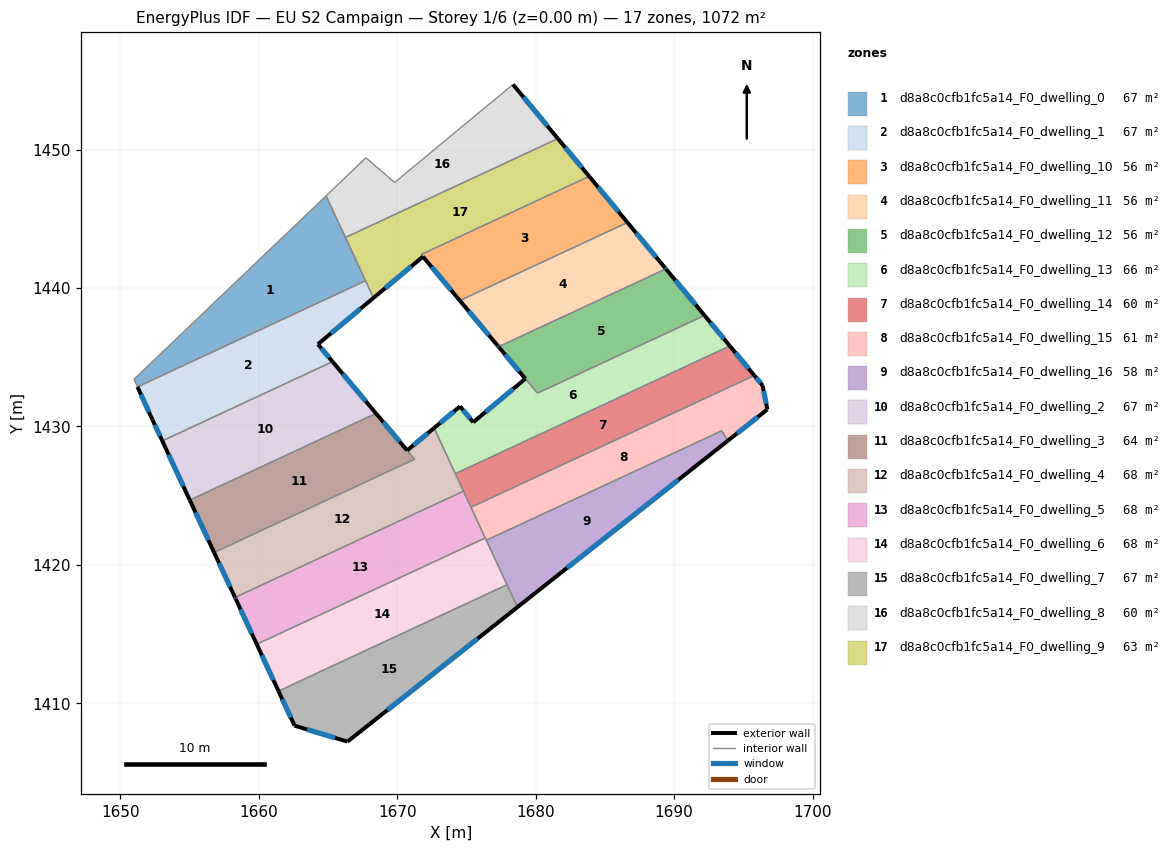
=== STOREY PLAN SPEC (per zone: floor XY polygon, exterior-wall plan segments, windows/doors) ===
zone 1: d8a8c0cfb1fc5a14_F0_dwelling_0  (67.0 m²)
  floor: (1664.85, 1446.66) (1667.71, 1440.53) (1651.23, 1432.86) (1650.98, 1433.41)
  interior walls: 5
zone 2: d8a8c0cfb1fc5a14_F0_dwelling_1  (67.0 m²)
  floor: (1667.71, 1440.53) (1668.28, 1439.29) (1664.27, 1435.94) (1665.32, 1434.68) (1653.02, 1428.96) (1652.31, 1430.48) (1651.23, 1432.86)
  exterior wall: (1664.27, 1435.94) – (1668.28, 1439.29)  [5.2 m]
    window: (1665.21, 1436.73) – (1667.34, 1438.50)  [4.4 m²]
  exterior wall: (1665.32, 1434.68) – (1664.27, 1435.94)  [1.6 m]
    window: (1665.07, 1434.98) – (1664.51, 1435.65)  [1.4 m²]
  exterior wall: (1652.31, 1430.48) – (1653.02, 1428.96)  [1.7 m]
    window: (1652.48, 1430.12) – (1652.85, 1429.32)  [1.4 m²]
  exterior wall: (1651.23, 1432.86) – (1652.31, 1430.48)  [2.6 m]
    window: (1651.48, 1432.30) – (1652.06, 1431.04)  [2.2 m²]
  interior walls: 3
zone 3: d8a8c0cfb1fc5a14_F0_dwelling_10  (56.0 m²)
  floor: (1683.86, 1448.07) (1686.62, 1444.74) (1674.51, 1439.10) (1671.73, 1442.42)
  exterior wall: (1686.62, 1444.74) – (1683.86, 1448.07)  [4.3 m]
    window: (1685.98, 1445.52) – (1684.51, 1447.29)  [3.7 m²]
  exterior wall: (1671.85, 1442.27) – (1674.51, 1439.10)  [4.1 m]
    window: (1672.48, 1441.53) – (1673.89, 1439.84)  [3.5 m²]
  interior walls: 3
zone 4: d8a8c0cfb1fc5a14_F0_dwelling_11  (56.2 m²)
  floor: (1686.62, 1444.74) (1689.34, 1441.46) (1689.40, 1441.38) (1677.31, 1435.76) (1677.25, 1435.84) (1674.51, 1439.10)
  exterior wall: (1674.51, 1439.10) – (1677.25, 1435.84)  [4.3 m]
    window: (1675.15, 1438.33) – (1676.60, 1436.60)  [3.6 m²]
  exterior wall: (1689.34, 1441.46) – (1686.62, 1444.74)  [4.3 m]
    window: (1688.70, 1442.23) – (1687.26, 1443.97)  [3.6 m²]
  exterior wall: (1689.40, 1441.38) – (1689.34, 1441.46)  [0.1 m]
    window: (1689.39, 1441.40) – (1689.35, 1441.44)  [0.1 m²]
  exterior wall: (1677.25, 1435.84) – (1677.31, 1435.76)  [0.1 m]
    window: (1677.26, 1435.82) – (1677.30, 1435.78)  [0.1 m²]
  interior walls: 2
zone 5: d8a8c0cfb1fc5a14_F0_dwelling_12  (56.3 m²)
  floor: (1689.44, 1441.34) (1692.19, 1438.02) (1680.13, 1432.41) (1677.35, 1435.72) (1677.31, 1435.76) (1689.40, 1441.38)
  exterior wall: (1677.31, 1435.76) – (1677.35, 1435.72)  [0.1 m]
  exterior wall: (1689.44, 1441.34) – (1689.40, 1441.38)  [0.1 m]
  exterior wall: (1692.19, 1438.02) – (1689.44, 1441.34)  [4.3 m]
    window: (1691.55, 1438.80) – (1690.08, 1440.56)  [3.6 m²]
  exterior wall: (1677.35, 1435.72) – (1679.25, 1433.45)  [3.0 m]
    window: (1677.79, 1435.19) – (1678.81, 1433.98)  [2.5 m²]
  interior walls: 3
zone 6: d8a8c0cfb1fc5a14_F0_dwelling_13  (66.1 m²)
  floor: (1692.19, 1438.02) (1694.02, 1435.82) (1674.19, 1426.59) (1672.66, 1429.89) (1674.53, 1431.45) (1675.48, 1430.30) (1679.25, 1433.45) (1680.13, 1432.41)
  exterior wall: (1679.25, 1433.45) – (1675.48, 1430.30)  [4.9 m]
    window: (1678.37, 1432.71) – (1676.37, 1431.04)  [4.1 m²]
  exterior wall: (1694.02, 1435.82) – (1692.19, 1438.02)  [2.9 m]
    window: (1693.59, 1436.33) – (1692.62, 1437.50)  [2.4 m²]
  exterior wall: (1674.53, 1431.45) – (1672.66, 1429.89)  [2.4 m]
    window: (1674.09, 1431.08) – (1673.10, 1430.26)  [2.1 m²]
  exterior wall: (1675.48, 1430.30) – (1674.53, 1431.45)  [1.5 m]
    window: (1675.26, 1430.57) – (1674.75, 1431.18)  [1.3 m²]
  interior walls: 4
zone 7: d8a8c0cfb1fc5a14_F0_dwelling_14  (59.6 m²)
  floor: (1694.02, 1435.82) (1695.79, 1433.68) (1675.32, 1424.16) (1674.19, 1426.59)
  exterior wall: (1695.79, 1433.68) – (1694.02, 1435.82)  [2.8 m]
    window: (1695.37, 1434.18) – (1694.44, 1435.32)  [2.3 m²]
  interior walls: 5
zone 8: d8a8c0cfb1fc5a14_F0_dwelling_15  (61.0 m²)
  floor: (1696.39, 1432.96) (1696.73, 1431.23) (1696.70, 1431.21) (1693.88, 1428.98) (1693.44, 1429.69) (1676.43, 1421.78) (1675.32, 1424.16) (1695.79, 1433.68)
  exterior wall: (1696.39, 1432.96) – (1695.79, 1433.68)  [0.9 m]
    window: (1696.25, 1433.13) – (1695.93, 1433.52)  [0.8 m²]
  exterior wall: (1696.73, 1431.23) – (1696.39, 1432.96)  [1.8 m]
    window: (1696.65, 1431.64) – (1696.47, 1432.56)  [1.5 m²]
  exterior wall: (1696.70, 1431.21) – (1696.73, 1431.23)  [0.0 m]
  exterior wall: (1693.88, 1428.98) – (1696.70, 1431.21)  [3.6 m]
    window: (1694.54, 1429.50) – (1696.04, 1430.68)  [3.0 m²]
  interior walls: 5
zone 9: d8a8c0cfb1fc5a14_F0_dwelling_16  (58.0 m²)
  floor: (1693.44, 1429.69) (1693.88, 1428.97) (1678.68, 1416.95) (1676.43, 1421.78)
  exterior wall: (1678.68, 1416.95) – (1693.88, 1428.97)  [19.4 m]
    window: (1682.25, 1419.77) – (1690.31, 1426.15)  [16.4 m²]
  interior walls: 4
zone 10: d8a8c0cfb1fc5a14_F0_dwelling_2  (67.0 m²)
  floor: (1665.32, 1434.68) (1668.46, 1430.94) (1655.01, 1424.68) (1653.02, 1428.96)
  exterior wall: (1653.02, 1428.96) – (1655.01, 1424.68)  [4.7 m]
    window: (1653.49, 1427.95) – (1654.54, 1425.69)  [4.0 m²]
  exterior wall: (1668.46, 1430.94) – (1665.32, 1434.68)  [4.9 m]
    window: (1667.72, 1431.82) – (1666.06, 1433.80)  [4.1 m²]
  interior walls: 2
zone 11: d8a8c0cfb1fc5a14_F0_dwelling_3  (64.3 m²)
  floor: (1668.46, 1430.94) (1671.24, 1427.63) (1656.77, 1420.89) (1655.01, 1424.68)
  exterior wall: (1655.01, 1424.68) – (1656.76, 1420.90)  [4.2 m]
    window: (1655.42, 1423.79) – (1656.35, 1421.79)  [3.5 m²]
  exterior wall: (1670.70, 1428.27) – (1668.46, 1430.94)  [3.5 m]
    window: (1670.18, 1428.90) – (1668.99, 1430.31)  [2.9 m²]
  interior walls: 3
zone 12: d8a8c0cfb1fc5a14_F0_dwelling_4  (67.8 m²)
  floor: (1672.66, 1429.89) (1674.78, 1425.33) (1658.28, 1417.65) (1656.77, 1420.89) (1671.24, 1427.63) (1670.71, 1428.26)
  exterior wall: (1672.66, 1429.89) – (1670.71, 1428.26)  [2.5 m]
    window: (1672.20, 1429.51) – (1671.16, 1428.65)  [2.1 m²]
  exterior wall: (1656.77, 1420.89) – (1658.28, 1417.65)  [3.6 m]
    window: (1657.12, 1420.13) – (1657.92, 1418.41)  [3.0 m²]
  interior walls: 5
zone 13: d8a8c0cfb1fc5a14_F0_dwelling_5  (67.9 m²)
  floor: (1674.82, 1425.24) (1676.35, 1421.95) (1659.85, 1414.27) (1658.32, 1417.56) (1658.28, 1417.65) (1674.78, 1425.33)
  exterior wall: (1658.28, 1417.65) – (1658.32, 1417.56)  [0.1 m]
    window: (1658.28, 1417.63) – (1658.31, 1417.58)  [0.1 m²]
  exterior wall: (1658.32, 1417.56) – (1659.85, 1414.27)  [3.6 m]
    window: (1658.68, 1416.78) – (1659.49, 1415.04)  [3.1 m²]
  interior walls: 5
zone 14: d8a8c0cfb1fc5a14_F0_dwelling_6  (67.9 m²)
  floor: (1676.35, 1421.95) (1677.92, 1418.57) (1661.42, 1410.88) (1659.85, 1414.27)
  exterior wall: (1659.85, 1414.27) – (1661.42, 1410.88)  [3.7 m]
    window: (1660.21, 1413.47) – (1661.05, 1411.68)  [3.1 m²]
  interior walls: 4
zone 15: d8a8c0cfb1fc5a14_F0_dwelling_7  (67.0 m²)
  floor: (1677.92, 1418.57) (1678.68, 1416.95) (1666.40, 1407.23) (1662.58, 1408.38) (1661.42, 1410.88)
  exterior wall: (1666.40, 1407.23) – (1678.68, 1416.95)  [15.7 m]
    window: (1669.28, 1409.51) – (1675.80, 1414.67)  [13.2 m²]
  exterior wall: (1662.58, 1408.38) – (1666.40, 1407.23)  [4.0 m]
    window: (1663.48, 1408.11) – (1665.50, 1407.50)  [3.4 m²]
  exterior wall: (1661.42, 1410.88) – (1662.58, 1408.38)  [2.8 m]
    window: (1661.69, 1410.30) – (1662.31, 1408.97)  [2.3 m²]
  interior walls: 2
zone 16: d8a8c0cfb1fc5a14_F0_dwelling_8  (59.5 m²)
  floor: (1678.36, 1454.71) (1681.60, 1450.80) (1666.25, 1443.66) (1664.85, 1446.66) (1667.74, 1449.41) (1669.81, 1447.62) (1673.16, 1450.41)
  exterior wall: (1681.60, 1450.80) – (1678.36, 1454.71)  [5.1 m]
    window: (1680.84, 1451.71) – (1679.12, 1453.79)  [4.3 m²]
  interior walls: 6
zone 17: d8a8c0cfb1fc5a14_F0_dwelling_9  (63.1 m²)
  floor: (1681.60, 1450.80) (1683.86, 1448.07) (1671.73, 1442.42) (1671.85, 1442.27) (1668.28, 1439.29) (1666.25, 1443.66)
  exterior wall: (1683.86, 1448.07) – (1681.60, 1450.80)  [3.5 m]
    window: (1683.33, 1448.71) – (1682.13, 1450.16)  [3.0 m²]
  exterior wall: (1668.28, 1439.29) – (1671.85, 1442.27)  [4.7 m]
    window: (1669.12, 1439.99) – (1671.02, 1441.57)  [3.9 m²]
  interior walls: 5

=== DERIVED (storey summary) ===
Building: EU S2 Campaign
Storey: 1 of 6  (floor level z = 0.00 m)
Storey gross floor area: 1071.7 m²
Zones on this storey: 17
  - d8a8c0cfb1fc5a14_F0_dwelling_0: floor 67.0 m²
  - d8a8c0cfb1fc5a14_F0_dwelling_1: floor 67.0 m²; exterior wall 11.2 m (33.5 m²); 4 window(s) 9.4 m²; WWR 28.1%
  - d8a8c0cfb1fc5a14_F0_dwelling_10: floor 56.0 m²; exterior wall 8.5 m (25.4 m²); 2 window(s) 7.1 m²; WWR 28.1%
  - d8a8c0cfb1fc5a14_F0_dwelling_11: floor 56.2 m²; exterior wall 8.7 m (26.1 m²); 4 window(s) 7.4 m²; WWR 28.1%
  - d8a8c0cfb1fc5a14_F0_dwelling_12: floor 56.3 m²; exterior wall 7.4 m (22.2 m²); 2 window(s) 6.1 m²; WWR 27.7%
  - d8a8c0cfb1fc5a14_F0_dwelling_13: floor 66.1 m²; exterior wall 11.7 m (35.1 m²); 4 window(s) 9.9 m²; WWR 28.1%
  - d8a8c0cfb1fc5a14_F0_dwelling_14: floor 59.6 m²; exterior wall 2.8 m (8.3 m²); 1 window(s) 2.3 m²; WWR 28.1%
  - d8a8c0cfb1fc5a14_F0_dwelling_15: floor 61.0 m²; exterior wall 6.3 m (19.0 m²); 3 window(s) 5.3 m²; WWR 27.9%
  - d8a8c0cfb1fc5a14_F0_dwelling_16: floor 58.0 m²; exterior wall 19.4 m (58.1 m²); 1 window(s) 16.4 m²; WWR 28.1%
  - d8a8c0cfb1fc5a14_F0_dwelling_2: floor 67.0 m²; exterior wall 9.6 m (28.8 m²); 2 window(s) 8.1 m²; WWR 28.1%
  - d8a8c0cfb1fc5a14_F0_dwelling_3: floor 64.3 m²; exterior wall 7.7 m (23.0 m²); 2 window(s) 6.5 m²; WWR 28.1%
  - d8a8c0cfb1fc5a14_F0_dwelling_4: floor 67.8 m²; exterior wall 6.1 m (18.4 m²); 2 window(s) 5.2 m²; WWR 28.1%
  - d8a8c0cfb1fc5a14_F0_dwelling_5: floor 67.9 m²; exterior wall 3.7 m (11.2 m²); 2 window(s) 3.1 m²; WWR 28.1%
  - d8a8c0cfb1fc5a14_F0_dwelling_6: floor 67.9 m²; exterior wall 3.7 m (11.2 m²); 1 window(s) 3.1 m²; WWR 28.1%
  - d8a8c0cfb1fc5a14_F0_dwelling_7: floor 67.0 m²; exterior wall 22.4 m (67.2 m²); 3 window(s) 18.9 m²; WWR 28.1%
  - d8a8c0cfb1fc5a14_F0_dwelling_8: floor 59.5 m²; exterior wall 5.1 m (15.2 m²); 1 window(s) 4.3 m²; WWR 28.1%
  - d8a8c0cfb1fc5a14_F0_dwelling_9: floor 63.1 m²; exterior wall 8.2 m (24.6 m²); 2 window(s) 6.9 m²; WWR 28.1%
Zone adjacency (shared interzone walls):
  - d8a8c0cfb1fc5a14_F0_dwelling_0 ↔ d8a8c0cfb1fc5a14_F0_dwelling_1
  - d8a8c0cfb1fc5a14_F0_dwelling_0 ↔ d8a8c0cfb1fc5a14_F0_dwelling_8
  - d8a8c0cfb1fc5a14_F0_dwelling_0 ↔ d8a8c0cfb1fc5a14_F0_dwelling_9
  - d8a8c0cfb1fc5a14_F0_dwelling_1 ↔ d8a8c0cfb1fc5a14_F0_dwelling_2
  - d8a8c0cfb1fc5a14_F0_dwelling_1 ↔ d8a8c0cfb1fc5a14_F0_dwelling_9
  - d8a8c0cfb1fc5a14_F0_dwelling_10 ↔ d8a8c0cfb1fc5a14_F0_dwelling_11
  - d8a8c0cfb1fc5a14_F0_dwelling_10 ↔ d8a8c0cfb1fc5a14_F0_dwelling_9
  - d8a8c0cfb1fc5a14_F0_dwelling_11 ↔ d8a8c0cfb1fc5a14_F0_dwelling_12
  - d8a8c0cfb1fc5a14_F0_dwelling_12 ↔ d8a8c0cfb1fc5a14_F0_dwelling_13
  - d8a8c0cfb1fc5a14_F0_dwelling_13 ↔ d8a8c0cfb1fc5a14_F0_dwelling_14
  - d8a8c0cfb1fc5a14_F0_dwelling_13 ↔ d8a8c0cfb1fc5a14_F0_dwelling_4
  - d8a8c0cfb1fc5a14_F0_dwelling_14 ↔ d8a8c0cfb1fc5a14_F0_dwelling_15
  - d8a8c0cfb1fc5a14_F0_dwelling_14 ↔ d8a8c0cfb1fc5a14_F0_dwelling_4
  - d8a8c0cfb1fc5a14_F0_dwelling_14 ↔ d8a8c0cfb1fc5a14_F0_dwelling_5
  - d8a8c0cfb1fc5a14_F0_dwelling_15 ↔ d8a8c0cfb1fc5a14_F0_dwelling_16
  - d8a8c0cfb1fc5a14_F0_dwelling_15 ↔ d8a8c0cfb1fc5a14_F0_dwelling_5
  - d8a8c0cfb1fc5a14_F0_dwelling_15 ↔ d8a8c0cfb1fc5a14_F0_dwelling_6
  - d8a8c0cfb1fc5a14_F0_dwelling_16 ↔ d8a8c0cfb1fc5a14_F0_dwelling_6
  - d8a8c0cfb1fc5a14_F0_dwelling_16 ↔ d8a8c0cfb1fc5a14_F0_dwelling_7
  - d8a8c0cfb1fc5a14_F0_dwelling_2 ↔ d8a8c0cfb1fc5a14_F0_dwelling_3
  - d8a8c0cfb1fc5a14_F0_dwelling_3 ↔ d8a8c0cfb1fc5a14_F0_dwelling_4
  - d8a8c0cfb1fc5a14_F0_dwelling_4 ↔ d8a8c0cfb1fc5a14_F0_dwelling_5
  - d8a8c0cfb1fc5a14_F0_dwelling_5 ↔ d8a8c0cfb1fc5a14_F0_dwelling_6
  - d8a8c0cfb1fc5a14_F0_dwelling_6 ↔ d8a8c0cfb1fc5a14_F0_dwelling_7
  - d8a8c0cfb1fc5a14_F0_dwelling_8 ↔ d8a8c0cfb1fc5a14_F0_dwelling_9